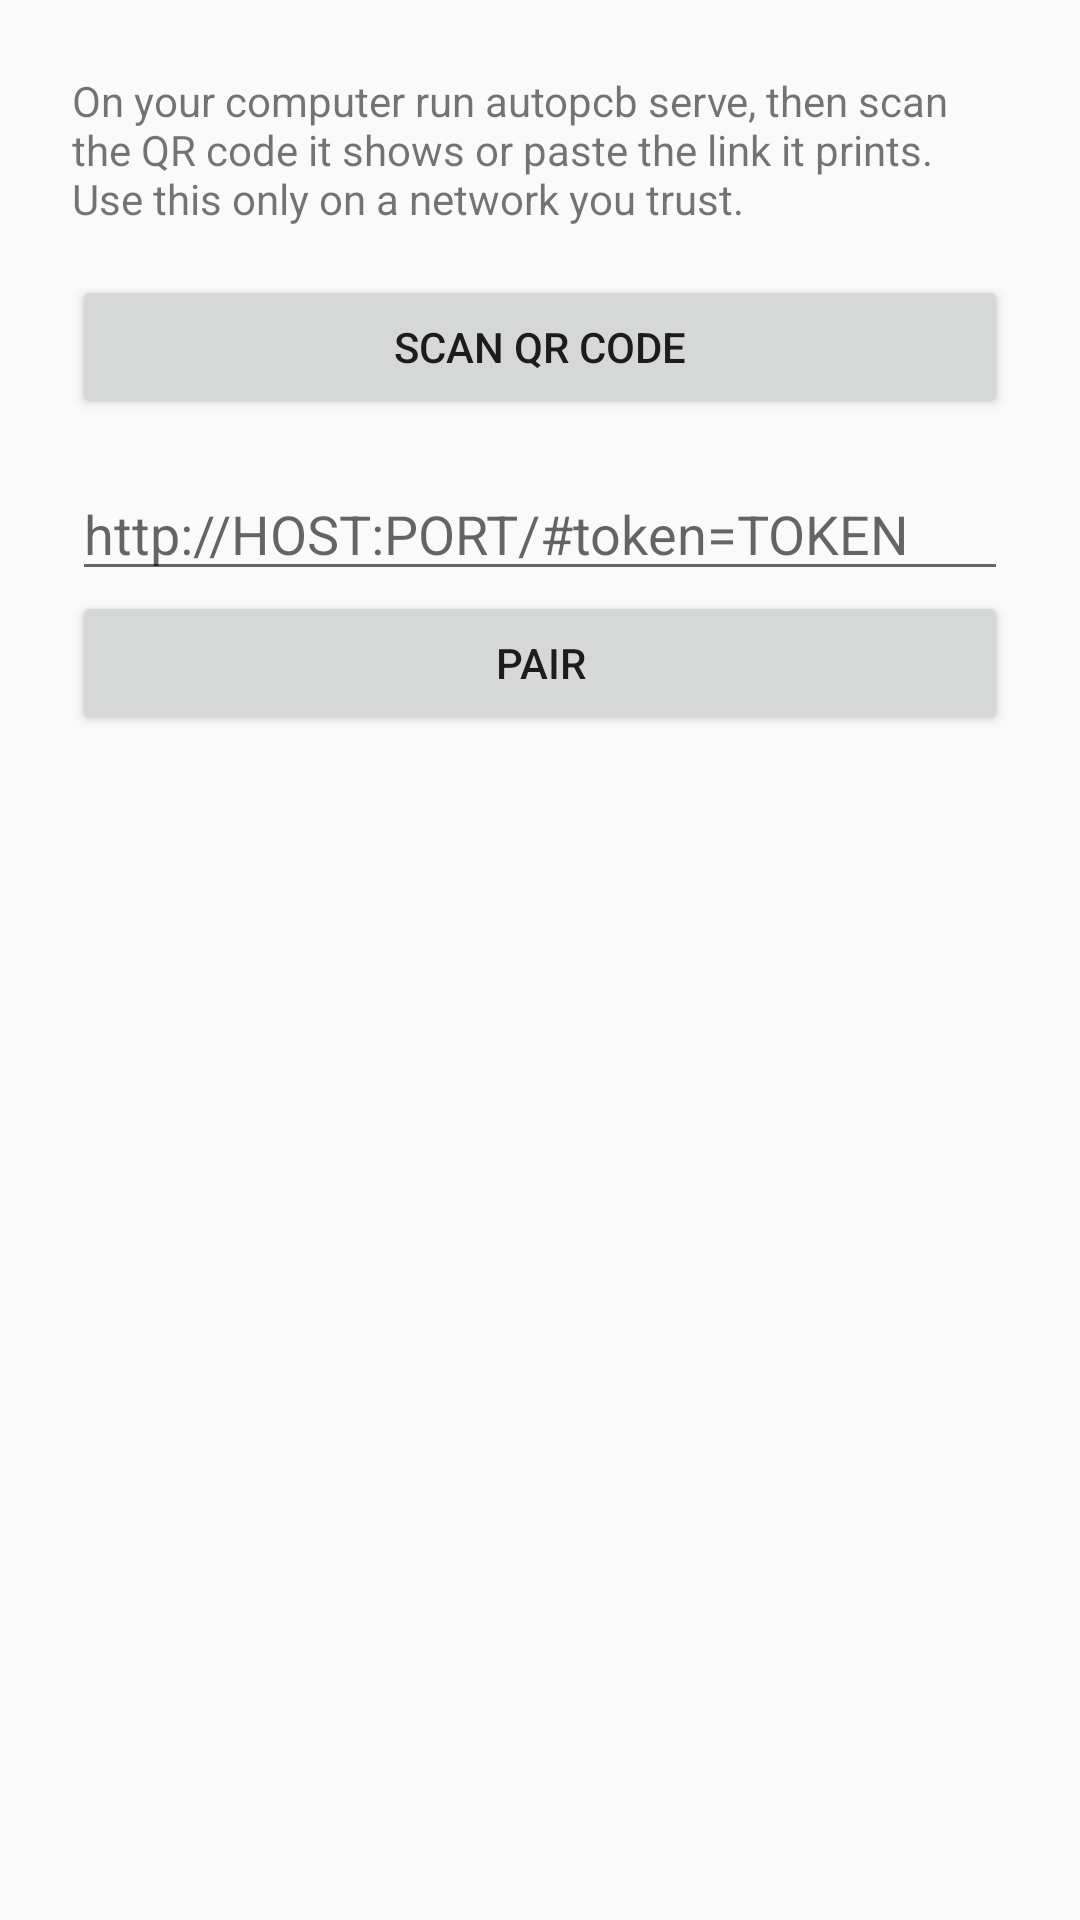

Layout XML and referenced resources for this Android screen:
<!-- AndroidManifest.xml: application theme Theme.AutoPCB -->
<!-- res/layout/activity_pair.xml -->
<?xml version="1.0" encoding="utf-8"?>
<LinearLayout xmlns:android="http://schemas.android.com/apk/res/android"
    android:layout_width="match_parent"
    android:layout_height="match_parent"
    android:orientation="vertical"
    android:padding="24dp">

    <TextView
        android:layout_width="match_parent"
        android:layout_height="wrap_content"
        android:text="@string/pair_intro" />

    <Button
        android:id="@+id/scan_button"
        android:layout_width="match_parent"
        android:layout_height="wrap_content"
        android:layout_marginTop="16dp"
        android:text="@string/scan_button" />

    <EditText
        android:id="@+id/link_input"
        android:layout_width="match_parent"
        android:layout_height="wrap_content"
        android:layout_marginTop="16dp"
        android:autofillHints=""
        android:hint="@string/link_hint"
        android:importantForAutofill="no"
        android:inputType="textUri" />

    <Button
        android:id="@+id/pair_button"
        android:layout_width="match_parent"
        android:layout_height="wrap_content"
        android:text="@string/pair_button" />

    <TextView
        android:id="@+id/pair_status"
        android:layout_width="match_parent"
        android:layout_height="wrap_content"
        android:layout_marginTop="16dp" />
</LinearLayout>
<!-- resources referenced by this layout -->
<resources>
  <string name="link_hint">http://HOST:PORT/#token=TOKEN</string>
  <string name="pair_button">Pair</string>
  <string name="pair_intro">On your computer run autopcb serve, then scan the QR code it shows or paste the link it prints. Use this only on a network you trust.</string>
  <string name="scan_button">Scan QR code</string>
  <style name="Theme.AutoPCB" parent="Theme.AppCompat.DayNight.DarkActionBar" />
</resources>
